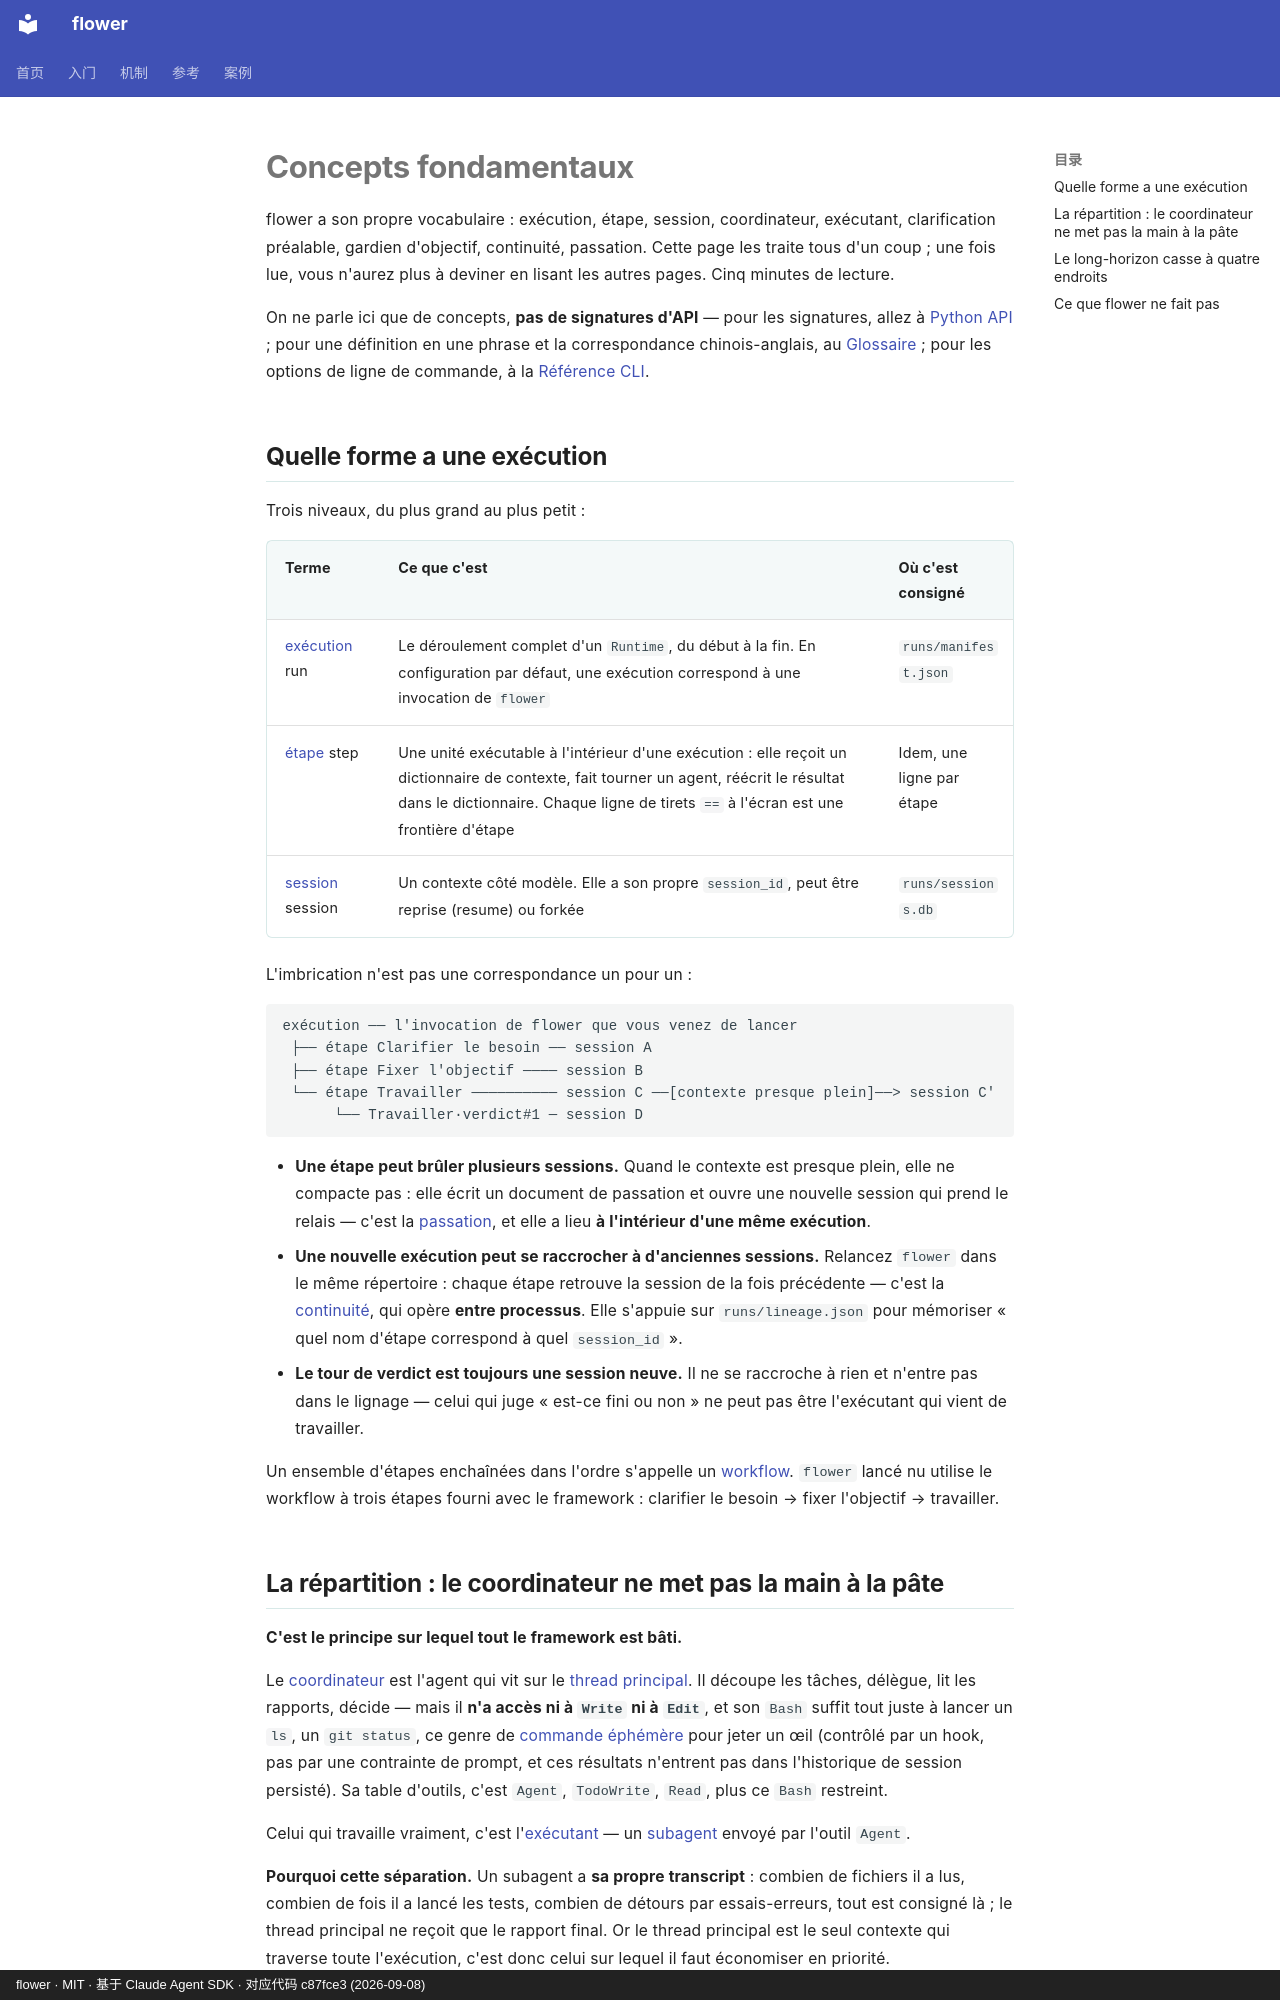

repository: ChenyuHeee/flower · page: fr/getting-started/concepts/index.html · generator: mkdocs · copyright: flower · MIT · 基于 Claude Agent SDK · 对应代码 c87fce3 (2026-09-08)

# Concepts fondamentaux

flower a son propre vocabulaire : exécution, étape, session, coordinateur, exécutant, clarification préalable, gardien d'objectif, continuité, passation.
Cette page les traite tous d'un coup ; une fois lue, vous n'aurez plus à deviner en lisant les autres pages. Cinq minutes de lecture.

On ne parle ici que de concepts, **pas de signatures d'API** — pour les signatures, allez à [Python API](../reference/api.md) ;
pour une définition en une phrase et la correspondance chinois-anglais, au [Glossaire](../reference/glossary.md) ; pour les options de ligne de commande, à la
[Référence CLI](../reference/cli.md).

## Quelle forme a une exécution {#形状}

Trois niveaux, du plus grand au plus petit :

| Terme | Ce que c'est | Où c'est consigné |
|---|---|---|
| [exécution](../reference/glossary.md#运行) run | Le déroulement complet d'un `Runtime`, du début à la fin. En configuration par défaut, une exécution correspond à une invocation de `flower` | `runs/manifest.json` |
| [étape](../reference/glossary.md#步骤) step | Une unité exécutable à l'intérieur d'une exécution : elle reçoit un dictionnaire de contexte, fait tourner un agent, réécrit le résultat dans le dictionnaire. Chaque ligne de tirets `==` à l'écran est une frontière d'étape | Idem, une ligne par étape |
| [session](../reference/glossary.md#会话) session | Un contexte côté modèle. Elle a son propre `session_id`, peut être reprise (resume) ou forkée | `runs/sessions.db` |

L'imbrication n'est pas une correspondance un pour un :

```text
exécution ── l'invocation de flower que vous venez de lancer
 ├── étape Clarifier le besoin ── session A
 ├── étape Fixer l'objectif ──── session B
 └── étape Travailler ────────── session C ──[contexte presque plein]──> session C'
      └── Travailler·verdict#1 ─ session D
```

- **Une étape peut brûler plusieurs sessions.** Quand le contexte est presque plein, elle ne compacte pas : elle écrit un document de passation et ouvre une nouvelle session qui prend le relais —
  c'est la [passation](../reference/glossary.md#换代), et elle a lieu **à l'intérieur d'une même exécution**.
- **Une nouvelle exécution peut se raccrocher à d'anciennes sessions.** Relancez `flower` dans le même répertoire : chaque étape retrouve la session de la fois précédente —
  c'est la [continuité](../reference/glossary.md#接续), qui opère **entre processus**. Elle s'appuie sur `runs/lineage.json`
  pour mémoriser « quel nom d'étape correspond à quel `session_id` ».
- **Le tour de verdict est toujours une session neuve.** Il ne se raccroche à rien et n'entre pas dans le lignage — celui qui juge « est-ce fini ou non » ne peut pas être l'exécutant qui vient de travailler.

Un ensemble d'étapes enchaînées dans l'ordre s'appelle un [workflow](../reference/glossary.md#流程).
`flower` lancé nu utilise le workflow à trois étapes fourni avec le framework : clarifier le besoin → fixer l'objectif → travailler.
